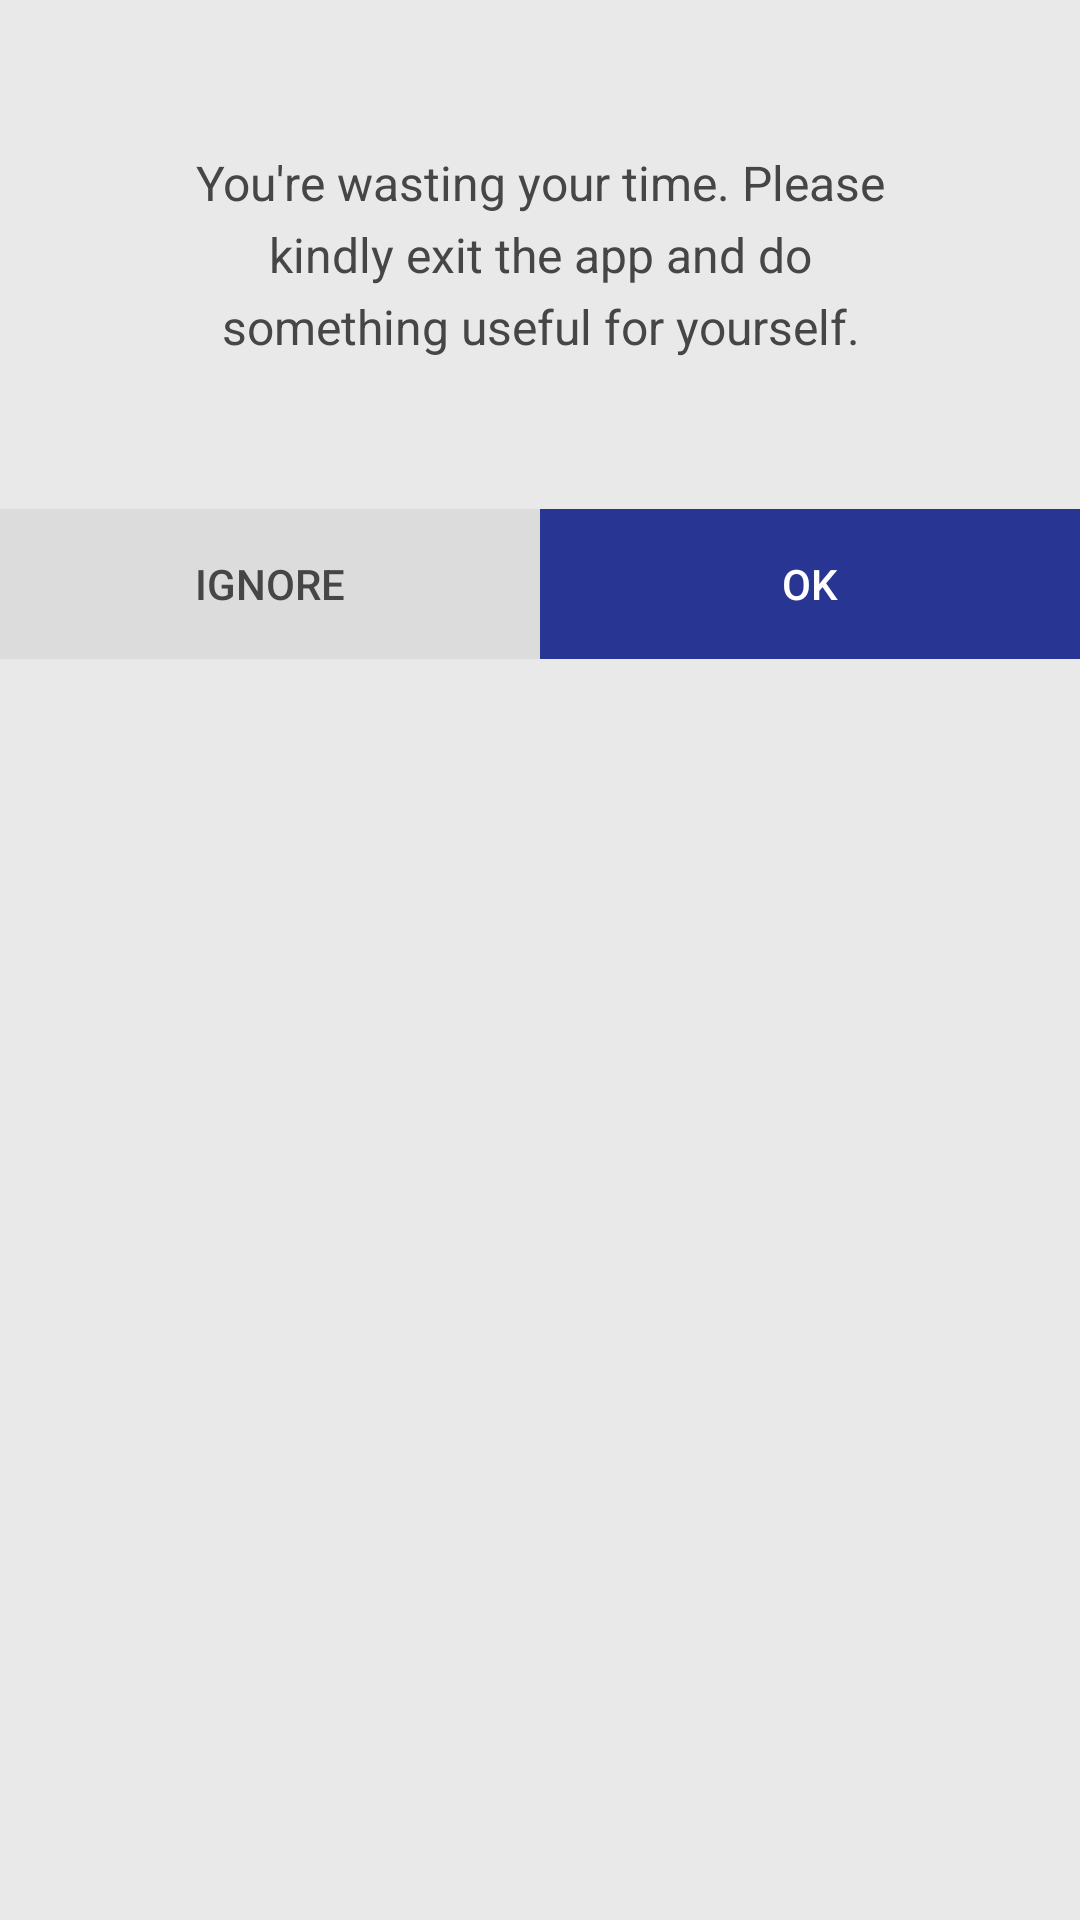

Android layout source for this screen:
<!-- AndroidManifest.xml: application theme AppTheme -->
<!-- res/layout/activity_popup.xml -->
<?xml version="1.0" encoding="utf-8"?>
<RelativeLayout
    xmlns:android="http://schemas.android.com/apk/res/android"
    android:layout_width="match_parent"
    android:layout_height="wrap_content"
    android:background="@color/lighterGray"
    android:orientation="vertical">
    <LinearLayout
        android:id="@+id/info"
        android:layout_width="fill_parent"
        android:layout_height="wrap_content"
        android:layout_margin="50dp"
        android:gravity="center"
        android:orientation="vertical">
        <TextView
            android:id="@+id/message"
            android:layout_width="fill_parent"
            android:layout_height="fill_parent"
            android:gravity="center"
            android:textSize="16sp"
            android:lineSpacingExtra="5dp"
            android:textColor="@color/text"
            android:text="@string/friendly_notice"/>
    </LinearLayout>
    <LinearLayout
        android:id="@+id/bottomContainer"
        android:layout_width="fill_parent"
        android:layout_height="wrap_content"
        android:layout_below="@+id/info"
        android:layout_centerHorizontal="true"
        android:layoutDirection="ltr"
        android:orientation="horizontal">
        <Button
            android:id="@+id/ignore"
            android:layout_width="0dp"
            android:layout_height="50dp"
            android:layout_weight="0.5"
            android:background="@color/lightGray"
            android:text="@string/ignore"
            android:textColor="@color/text"/>
        <Button
            android:id="@+id/okay"
            android:layout_width="0dp"
            android:layout_height="50dp"
            android:layout_weight="0.5"
            android:background="@color/primaryDark"
            android:text="@string/ok"
            android:textColor="@color/white"/>
    </LinearLayout>
</RelativeLayout>
<!-- resources referenced by this layout -->
<resources>
  <color name="lightGray">#dcdcdc</color>
  <color name="lighterGray">#e9e9e9</color>
  <color name="primaryDark">#283593</color>
  <color name="text">#464646</color>
  <color name="white">#ffffff</color>
  <string name="friendly_notice">You\'re wasting your time. Please kindly exit the app and do something useful for yourself.</string>
  <string name="ignore">IGNORE</string>
  <string name="ok">OK</string>
  <style name="AppTheme" parent="Theme.AppCompat.Light.DarkActionBar">
          <item name="colorPrimary">@color/primary</item>
          <item name="colorPrimaryDark">@color/primaryDark</item>
          <item name="colorAccent">@color/accent</item>
      </style>
  <color name="primary">#3F51B5</color>
  <color name="accent">#ff4081</color>
</resources>
